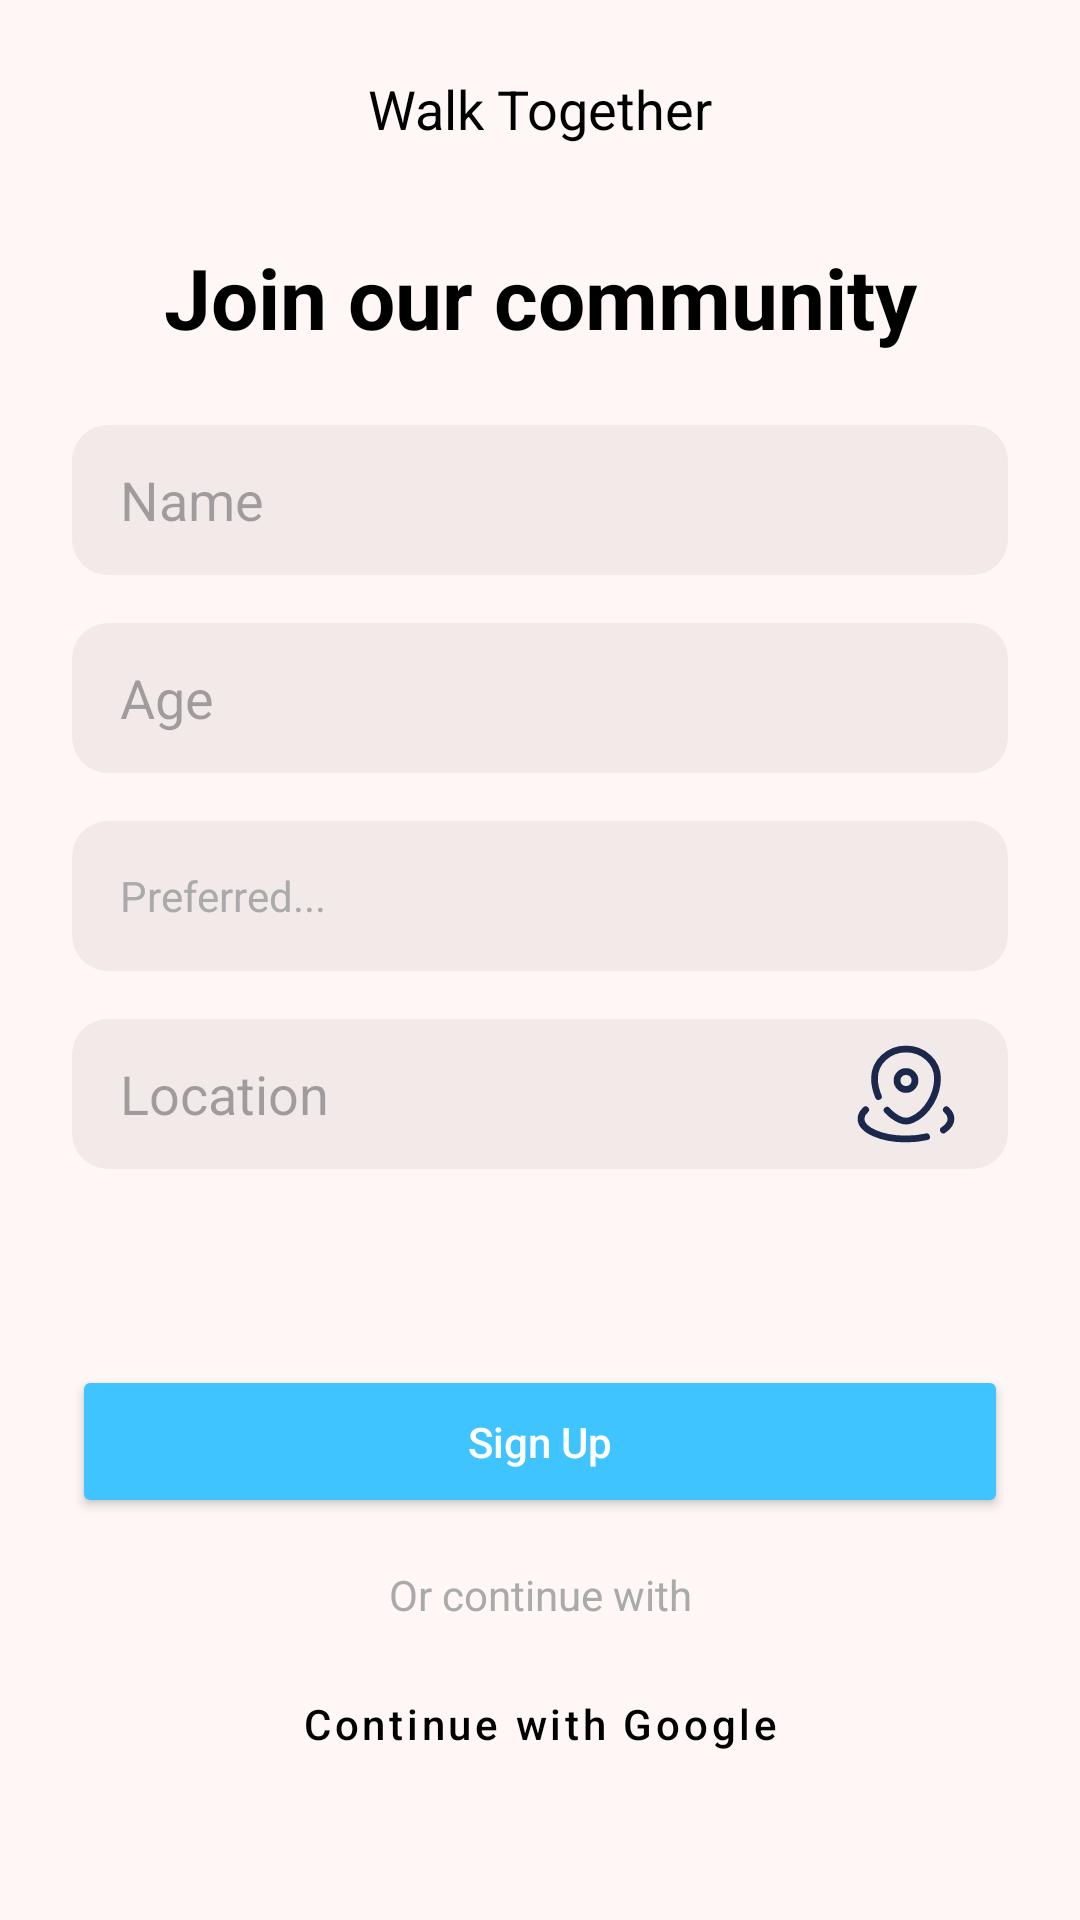

Android layout source for this screen:
<!-- AndroidManifest.xml: application theme Theme.SyncMiles -->
<!-- res/layout/activity_signup.xml -->
<?xml version="1.0" encoding="utf-8"?>
<androidx.constraintlayout.widget.ConstraintLayout xmlns:android="http://schemas.android.com/apk/res/android"
    xmlns:app="http://schemas.android.com/apk/res-auto"
    xmlns:tools="http://schemas.android.com/tools"
    android:layout_width="match_parent"
    android:layout_height="match_parent"
    android:background="#FEF7F6"
    android:padding="24dp"
    tools:context=".ui.auth.SignUpActivity">

    
    <TextView
        android:id="@+id/tvSignUpHeader"
        android:layout_width="wrap_content"
        android:layout_height="wrap_content"
        android:text="Walk Together"
        android:textColor="@android:color/black"
        android:textSize="18sp"
        app:layout_constraintEnd_toEndOf="parent"
        app:layout_constraintStart_toStartOf="parent"
        app:layout_constraintTop_toTopOf="parent" />

    <ImageView
        android:id="@+id/ivHelpIcon"
        android:layout_width="24dp"
        android:layout_height="24dp"
        android:src="@drawable/ic_help"
        app:layout_constraintEnd_toEndOf="parent"
        app:layout_constraintTop_toTopOf="@id/tvSignUpHeader"
        app:layout_constraintBottom_toBottomOf="@id/tvSignUpHeader"
        tools:ignore="ContentDescription" />

    
    <TextView
        android:id="@+id/tvSignUpTitle"
        android:layout_width="wrap_content"
        android:layout_height="wrap_content"
        android:layout_marginTop="32dp"
        android:gravity="center_horizontal"
        android:text="Join our community"
        android:textColor="@android:color/black"
        android:textSize="28sp"
        android:textStyle="bold"
        app:layout_constraintEnd_toEndOf="parent"
        app:layout_constraintStart_toStartOf="parent"
        app:layout_constraintTop_toBottomOf="@id/tvSignUpHeader" />

    
    <EditText
        android:id="@+id/etName"
        android:layout_width="0dp"
        android:layout_height="50dp"
        android:layout_marginTop="24dp"
        android:background="@drawable/edittext_background"
        android:hint="Name"
        android:inputType="textPersonName"
        android:paddingHorizontal="16dp"
        app:layout_constraintEnd_toEndOf="parent"
        app:layout_constraintStart_toStartOf="parent"
        app:layout_constraintTop_toBottomOf="@id/tvSignUpTitle" />

    <EditText
        android:id="@+id/etAge"
        android:layout_width="0dp"
        android:layout_height="50dp"
        android:layout_marginTop="16dp"
        android:background="@drawable/edittext_background"
        android:hint="Age"
        android:inputType="number"
        android:paddingHorizontal="16dp"
        app:layout_constraintEnd_toEndOf="parent"
        app:layout_constraintStart_toStartOf="parent"
        app:layout_constraintTop_toBottomOf="@id/etName" />

    
    <TextView
        android:id="@+id/tvPreferred"
        android:layout_width="0dp"
        android:layout_height="50dp"
        android:layout_marginTop="16dp"
        android:background="@drawable/edittext_background"
        android:gravity="center_vertical"
        android:paddingHorizontal="16dp"
        android:text="Preferred..."
        android:textColor="@android:color/darker_gray"
        app:layout_constraintEnd_toEndOf="parent"
        app:layout_constraintStart_toStartOf="parent"
        app:layout_constraintTop_toBottomOf="@id/etAge" />


    <EditText
        android:id="@+id/etLocation"
        android:layout_width="0dp"
        android:layout_height="50dp"
        android:layout_marginTop="16dp"
        android:background="@drawable/edittext_background"
        android:drawableEnd="@drawable/ic_location"
        android:hint="Location"
        android:inputType="textPostalAddress"
        android:paddingHorizontal="16dp"
        app:layout_constraintEnd_toEndOf="parent"
        app:layout_constraintStart_toStartOf="parent"
        app:layout_constraintTop_toBottomOf="@id/tvPreferred" />

    
    <Button
        android:id="@+id/btnSignUp"
        android:layout_width="0dp"
        android:layout_height="wrap_content"
        android:layout_marginBottom="16dp"
        android:backgroundTint="@color/colorPrimary"
        android:paddingVertical="16dp"
        android:text="Sign Up"
        android:textAllCaps="false"
        android:textColor="@android:color/white"
        app:cornerRadius="24dp"
        app:layout_constraintBottom_toTopOf="@id/tvOr"
        app:layout_constraintEnd_toEndOf="parent"
        app:layout_constraintHorizontal_bias="1.0"
        app:layout_constraintStart_toStartOf="parent" />

    <TextView
        android:id="@+id/tvOr"
        android:layout_width="wrap_content"
        android:layout_height="wrap_content"
        android:layout_marginBottom="8dp"
        android:text="Or continue with"
        android:textColor="@android:color/darker_gray"
        app:layout_constraintBottom_toTopOf="@id/btnContinueGoogle"
        app:layout_constraintStart_toStartOf="parent"
        app:layout_constraintEnd_toEndOf="parent" />

    <Button
        android:id="@+id/btnContinueGoogle"
        style="@style/Widget.MaterialComponents.Button.OutlinedButton"
        android:layout_width="0dp"
        android:layout_height="wrap_content"
        android:layout_marginBottom="16dp"
        android:backgroundTint="#F1EAE8"
        android:paddingVertical="16dp"
        android:text="Continue with Google"
        android:textAllCaps="false"
        android:textColor="@android:color/black"
        app:cornerRadius="24dp"
        app:icon="@drawable/ic_google"
        app:iconTint="@null"
        app:strokeWidth="0dp"
        app:layout_constraintBottom_toBottomOf="parent"
        app:layout_constraintStart_toStartOf="parent"
        app:layout_constraintEnd_toEndOf="parent"/>

</androidx.constraintlayout.widget.ConstraintLayout>
<!-- resources referenced by this layout -->
<resources>
  <color name="colorPrimary">#40C4FF</color>
  <!-- drawable edittext_background (drawable) -->
  <?xml version="1.0" encoding="utf-8"?>
  <shape xmlns:android="http://schemas.android.com/apk/res/android" android:shape="rectangle">
      <solid android:color="#F1EAE8"/>
      <corners android:radius="12dp"/>
  </shape>
  <!-- drawable ic_google (drawable) -->
  <vector xmlns:android="http://schemas.android.com/apk/res/android"
      android:width="48dp"
      android:height="48dp"
      android:viewportWidth="64"
      android:viewportHeight="64">
    <path
        android:fillColor="#FF000000"
        android:pathData="M32.521,6C18.158,6 6.516,17.642 6.516,32C6.516,46.358 18.158,58 32.521,58C54.209,58 59.098,37.866 57.064,27.668L51.182,27.668L49.27,27.668L32.516,27.668L32.516,36.334L49.279,36.334C47.352,43.805 40.588,49.332 32.516,49.332C22.944,49.332 15.182,41.572 15.182,32C15.182,22.428 22.944,14.668 32.516,14.668C36.869,14.668 40.835,16.284 43.879,18.934L50.033,12.779C45.41,8.567 39.266,6 32.521,6z"/>
  </vector>
  <!-- drawable ic_location (drawable) -->
  <vector xmlns:android="http://schemas.android.com/apk/res/android"
      android:width="36dp"
      android:height="36dp"
      android:viewportWidth="24"
      android:viewportHeight="24">
    <path
        android:pathData="M5.875,12.573C5.308,11.25 5,9.841 5,8.515C5,4.917 8.134,2 12,2C15.866,2 19,4.917 19,8.515C19,12.084 16.766,16.25 13.28,17.74C12.467,18.087 11.533,18.087 10.72,17.74C9.607,17.264 8.621,16.515 7.795,15.6"
        android:strokeWidth="1.5"
        android:fillColor="#00000000"
        android:strokeColor="#1C274C"
        android:strokeLineCap="round"/>
    <path
        android:pathData="M14,9C14,10.105 13.105,11 12,11C10.895,11 10,10.105 10,9C10,7.895 10.895,7 12,7C13.105,7 14,7.895 14,9Z"
        android:strokeWidth="1.5"
        android:fillColor="#00000000"
        android:strokeColor="#1C274C"/>
    <path
        android:pathData="M20.961,15.5C21.626,16.103 22,16.782 22,17.5C22,18.425 21.38,19.285 20.316,20M3.039,15.5C2.374,16.103 2,16.782 2,17.5C2,19.985 6.477,22 12,22C13.653,22 15.212,21.819 16.586,21.5"
        android:strokeWidth="1.5"
        android:fillColor="#00000000"
        android:strokeColor="#1C274C"
        android:strokeLineCap="round"/>
  </vector>
  <style name="Theme.SyncMiles" parent="Base.Theme.SyncMiles" />
  <style name="Base.Theme.SyncMiles" parent="Theme.Material3.DayNight.NoActionBar">
          
          <item name="colorPrimary">@color/colorPrimary</item>
          <item name="colorPrimaryContainer">@color/colorPrimaryDark</item>
          <item name="colorSecondary">@color/colorAccent</item>
          <item name="colorSecondaryContainer">@color/primaryLight</item>
  
          
          <item name="android:windowBackground">@color/light_gray_background</item>
          <item name="colorSurface">@color/welcome_background</item>
  
          
          <item name="android:textColorPrimary">@color/textColorPrimary</item>
          <item name="android:textColorSecondary">@color/textColorSecondary</item>
  
          
          <item name="colorOnPrimary">@color/white</item>
          <item name="colorError">@color/signup_button_red</item>
  
          
          <item name="colorControlActivated">@color/primaryLight</item>
  
          
          <item name="colorTertiary">@color/teal_200</item>
      </style>
  <color name="colorPrimaryDark">#0094CC</color>
  <color name="colorAccent">#40C4FF</color>
  <color name="primaryLight">#80D8FF</color>
  <color name="light_gray_background">#F7F8FA</color>
  <color name="welcome_background">#E0EBEB</color>
  <color name="textColorPrimary">#212121</color>
  <color name="textColorSecondary">#757575</color>
  <color name="white">#FFFFFFFF</color>
  <color name="signup_button_red">#ED505D</color>
  <color name="teal_200">#03DAC5</color>
</resources>
